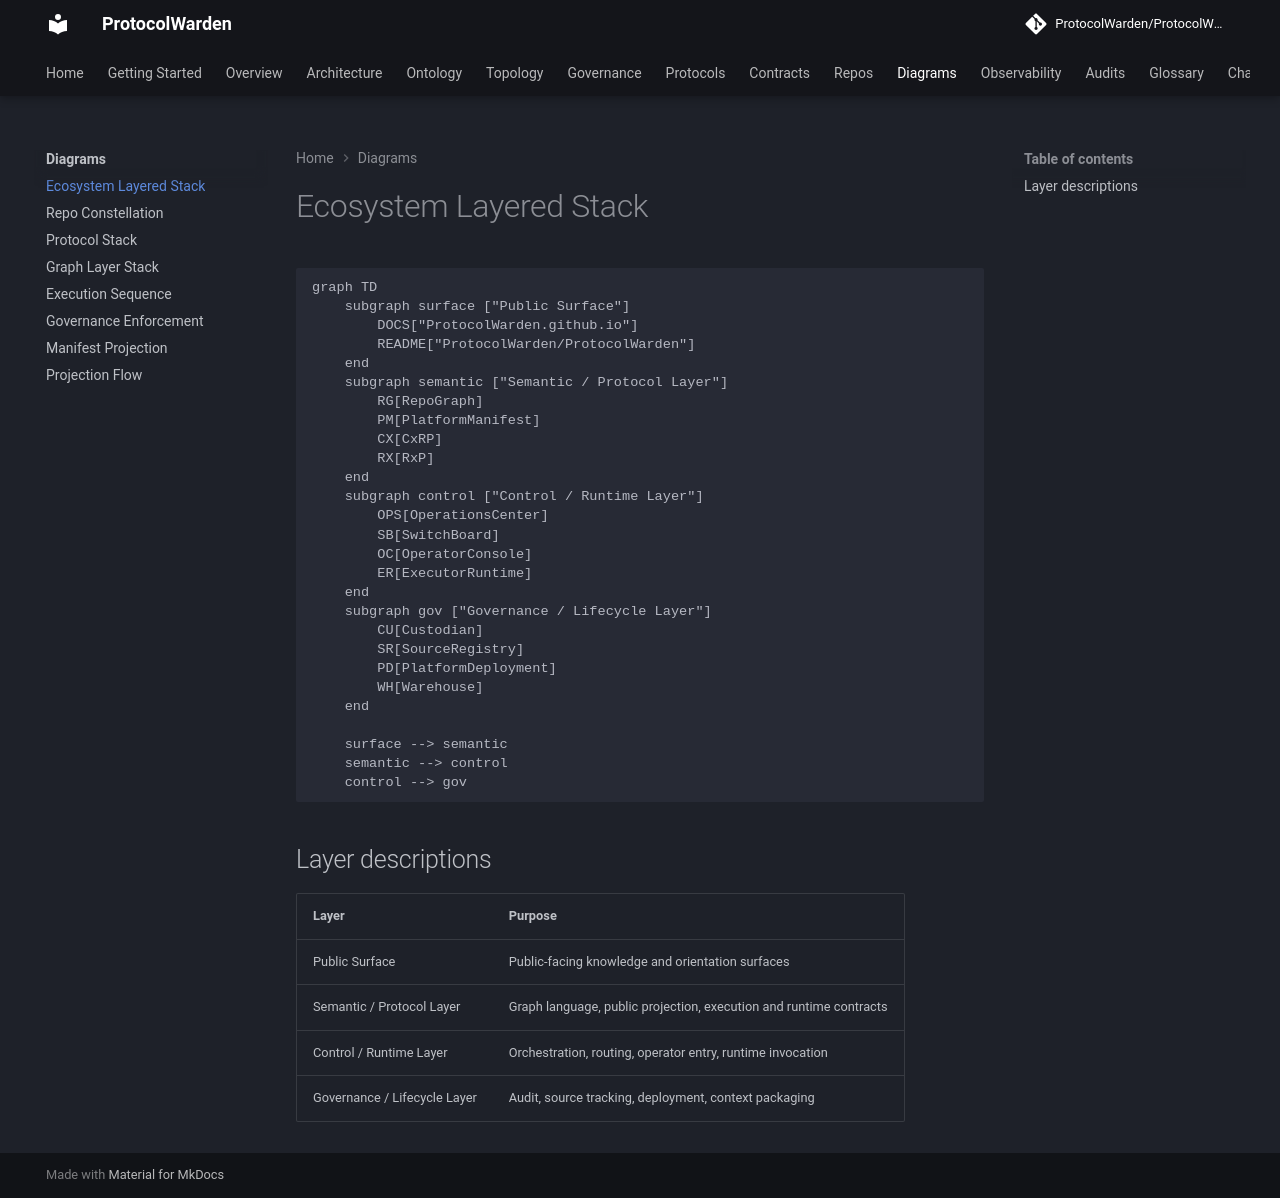

repository: ProtocolWarden/ProtocolWarden.github.io · page: diagrams/ecosystem/layered-stack/index.html · generator: mkdocs

# Ecosystem Layered Stack

```mermaid
graph TD
    subgraph surface ["Public Surface"]
        DOCS["ProtocolWarden.github.io"]
        README["ProtocolWarden/ProtocolWarden"]
    end
    subgraph semantic ["Semantic / Protocol Layer"]
        RG[RepoGraph]
        PM[PlatformManifest]
        CX[CxRP]
        RX[RxP]
    end
    subgraph control ["Control / Runtime Layer"]
        OPS[OperationsCenter]
        SB[SwitchBoard]
        OC[OperatorConsole]
        ER[ExecutorRuntime]
    end
    subgraph gov ["Governance / Lifecycle Layer"]
        CU[Custodian]
        SR[SourceRegistry]
        PD[PlatformDeployment]
        WH[Warehouse]
    end

    surface --> semantic
    semantic --> control
    control --> gov
```

## Layer descriptions

| Layer | Purpose |
| --- | --- |
| Public Surface | Public-facing knowledge and orientation surfaces |
| Semantic / Protocol Layer | Graph language, public projection, execution and runtime contracts |
| Control / Runtime Layer | Orchestration, routing, operator entry, runtime invocation |
| Governance / Lifecycle Layer | Audit, source tracking, deployment, context packaging |
